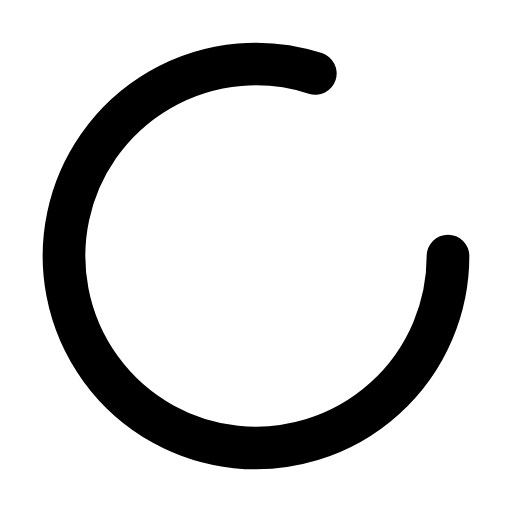
t = 0.00 s
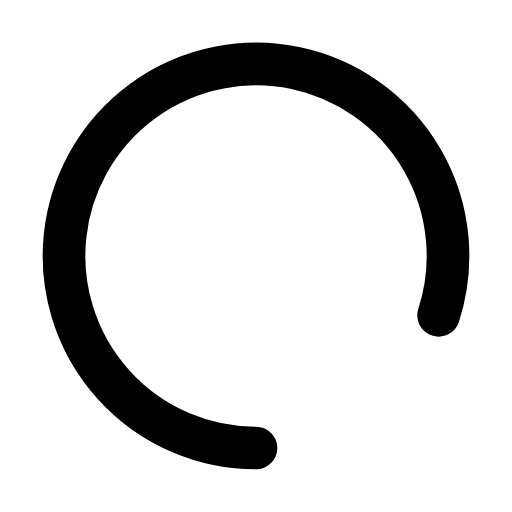
t = 0.25 s
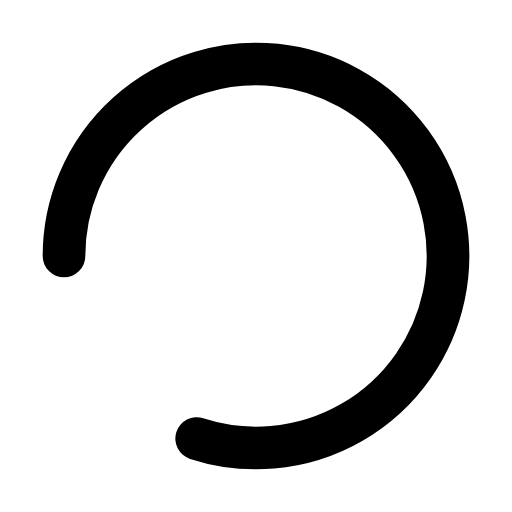
t = 0.50 s
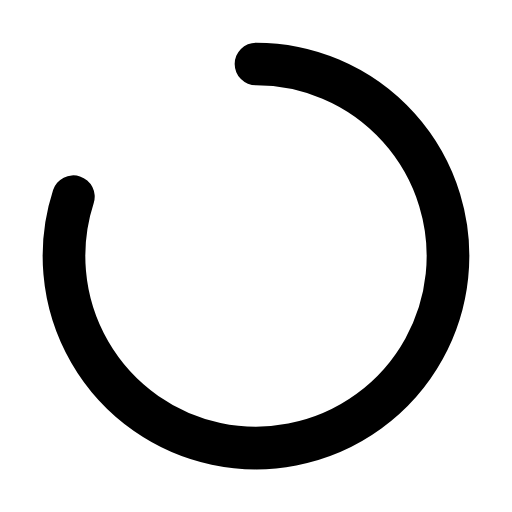
t = 0.75 s

The animated SVG that drew these frames (rendered in a browser with its animation timeline set to each time). Animation: 1 SMIL element (animateTransform=1); one cycle of 1.00 s, repeats indefinitely.

<svg xmlns="http://www.w3.org/2000/svg" width="24" height="24" viewBox="0 0 24 24" fill="none" stroke="currentColor" stroke-width="2" stroke-linecap="round" stroke-linejoin="round">
  <path d="M21 12a9 9 0 1 1-6.219-8.56">
    <animateTransform attributeName="transform" type="rotate" from="0 12 12" to="360 12 12" dur="1s" repeatCount="indefinite"/>
  </path>
</svg>
